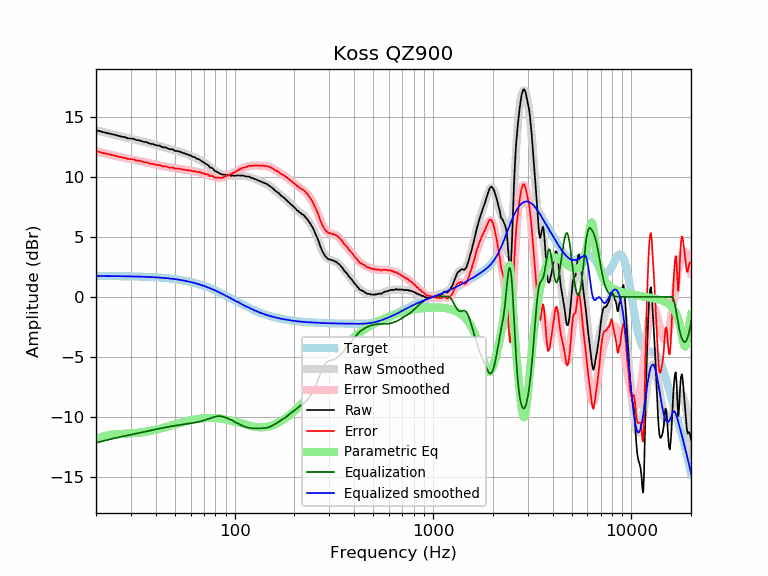

The data file committed next to this chart (first rows):
frequency, raw, error, smoothed, error_smoothed, equalization, parametric_eq, equalized_raw, equalized_smoothed, target
20, 13.89, 12.15, 13.88, 12.14, -12.14, -11.83, 1.75, 1.74, 1.74
21, 13.79, 12.05, 13.80, 12.05, -12.05, -11.69, 1.74, 1.74, 1.74
22, 13.70, 11.96, 13.71, 11.97, -11.97, -11.59, 1.73, 1.74, 1.74
23, 13.63, 11.89, 13.63, 11.89, -11.89, -11.52, 1.74, 1.74, 1.74
24, 13.56, 11.83, 13.55, 11.82, -11.82, -11.47, 1.74, 1.74, 1.74
25, 13.49, 11.76, 13.48, 11.75, -11.75, -11.44, 1.74, 1.73, 1.73
26, 13.41, 11.68, 13.42, 11.69, -11.69, -11.42, 1.73, 1.73, 1.73
27, 13.34, 11.61, 13.35, 11.63, -11.63, -11.40, 1.72, 1.73, 1.73
28, 13.30, 11.58, 13.29, 11.57, -11.57, -11.39, 1.73, 1.72, 1.72
29, 13.20, 11.48, 13.24, 11.52, -11.52, -11.37, 1.68, 1.72, 1.72
30, 13.19, 11.48, 13.18, 11.47, -11.47, -11.36, 1.72, 1.71, 1.71
31, 13.16, 11.45, 13.13, 11.42, -11.42, -11.34, 1.74, 1.71, 1.71
32, 13.06, 11.36, 13.08, 11.37, -11.37, -11.32, 1.69, 1.70, 1.70
33, 13.04, 11.35, 13.02, 11.33, -11.33, -11.30, 1.71, 1.70, 1.70
34, 12.97, 11.28, 12.97, 11.28, -11.28, -11.27, 1.69, 1.69, 1.69
35, 12.90, 11.22, 12.92, 11.24, -11.24, -11.24, 1.67, 1.68, 1.68
36, 12.89, 11.22, 12.86, 11.19, -11.19, -11.21, 1.70, 1.67, 1.67
37, 12.79, 11.13, 12.81, 11.15, -11.15, -11.18, 1.65, 1.66, 1.66
38, 12.74, 11.09, 12.76, 11.10, -11.10, -11.14, 1.64, 1.65, 1.65
39, 12.72, 11.08, 12.71, 11.06, -11.06, -11.10, 1.66, 1.64, 1.64
40, 12.64, 11.01, 12.66, 11.02, -11.02, -11.06, 1.62, 1.63, 1.63
41, 12.60, 10.98, 12.61, 10.98, -10.98, -11.01, 1.62, 1.62, 1.62
42, 12.60, 10.99, 12.56, 10.95, -10.95, -10.97, 1.65, 1.61, 1.61
43, 12.48, 10.88, 12.51, 10.91, -10.91, -10.92, 1.57, 1.60, 1.60
44, 12.45, 10.87, 12.46, 10.88, -10.88, -10.88, 1.57, 1.58, 1.58
45, 12.45, 10.88, 12.42, 10.85, -10.85, -10.83, 1.60, 1.57, 1.57
46, 12.36, 10.81, 12.37, 10.82, -10.82, -10.79, 1.54, 1.55, 1.55
47, 12.30, 10.76, 12.33, 10.79, -10.79, -10.74, 1.51, 1.54, 1.54
48, 12.30, 10.78, 12.28, 10.76, -10.76, -10.70, 1.54, 1.52, 1.52
49, 12.27, 10.77, 12.24, 10.74, -10.74, -10.65, 1.53, 1.50, 1.50
50, 12.16, 10.68, 12.20, 10.72, -10.72, -10.61, 1.44, 1.48, 1.48
51, 12.15, 10.69, 12.16, 10.70, -10.70, -10.57, 1.46, 1.46, 1.46
52, 12.14, 10.70, 12.12, 10.67, -10.67, -10.53, 1.47, 1.44, 1.44
53, 12.08, 10.66, 12.08, 10.65, -10.65, -10.49, 1.43, 1.42, 1.42
54, 12.03, 10.63, 12.03, 10.63, -10.63, -10.45, 1.40, 1.40, 1.40
55, 11.99, 10.62, 11.99, 10.62, -10.62, -10.42, 1.38, 1.38, 1.38
56, 11.94, 10.59, 11.95, 10.60, -10.60, -10.38, 1.35, 1.35, 1.35
57, 11.90, 10.58, 11.90, 10.58, -10.58, -10.35, 1.33, 1.33, 1.33
58, 11.86, 10.56, 11.86, 10.56, -10.56, -10.32, 1.31, 1.30, 1.30
59, 11.79, 10.52, 11.81, 10.54, -10.54, -10.29, 1.26, 1.27, 1.27
60, 11.79, 10.55, 11.76, 10.52, -10.52, -10.27, 1.28, 1.24, 1.24
61, 11.69, 10.48, 11.71, 10.50, -10.50, -10.24, 1.20, 1.22, 1.22
62, 11.65, 10.47, 11.66, 10.48, -10.48, -10.22, 1.18, 1.19, 1.19
63, 11.64, 10.49, 11.61, 10.46, -10.46, -10.20, 1.19, 1.16, 1.16
64, 11.53, 10.41, 11.56, 10.43, -10.43, -10.18, 1.10, 1.12, 1.12
65, 11.49, 10.40, 11.50, 10.41, -10.41, -10.16, 1.08, 1.09, 1.09
66, 11.47, 10.41, 11.45, 10.39, -10.39, -10.14, 1.08, 1.06, 1.06
67, 11.39, 10.37, 11.39, 10.36, -10.36, -10.13, 1.03, 1.02, 1.02
68, 11.32, 10.33, 11.33, 10.34, -10.34, -10.12, 0.99, 0.99, 0.99
69, 11.25, 10.30, 11.26, 10.31, -10.31, -10.10, 0.94, 0.95, 0.95
70, 11.22, 10.30, 11.19, 10.28, -10.28, -10.10, 0.95, 0.92, 0.92
71, 11.10, 10.22, 11.13, 10.24, -10.24, -10.09, 0.86, 0.88, 0.88
72, 11.05, 10.21, 11.05, 10.21, -10.21, -10.08, 0.84, 0.84, 0.84
73, 11.01, 10.20, 10.98, 10.18, -10.18, -10.08, 0.84, 0.81, 0.81
74, 10.92, 10.15, 10.91, 10.14, -10.14, -10.07, 0.78, 0.77, 0.77
75, 10.79, 10.06, 10.84, 10.11, -10.11, -10.07, 0.68, 0.73, 0.73
76, 10.76, 10.07, 10.76, 10.07, -10.07, -10.07, 0.69, 0.69, 0.69
77, 10.72, 10.07, 10.69, 10.04, -10.04, -10.07, 0.68, 0.65, 0.65
78, 10.66, 10.05, 10.62, 10.01, -10.01, -10.08, 0.65, 0.61, 0.61
79, 10.51, 9.94, 10.55, 9.98, -9.98, -10.08, 0.53, 0.57, 0.57
... 553 more rows
